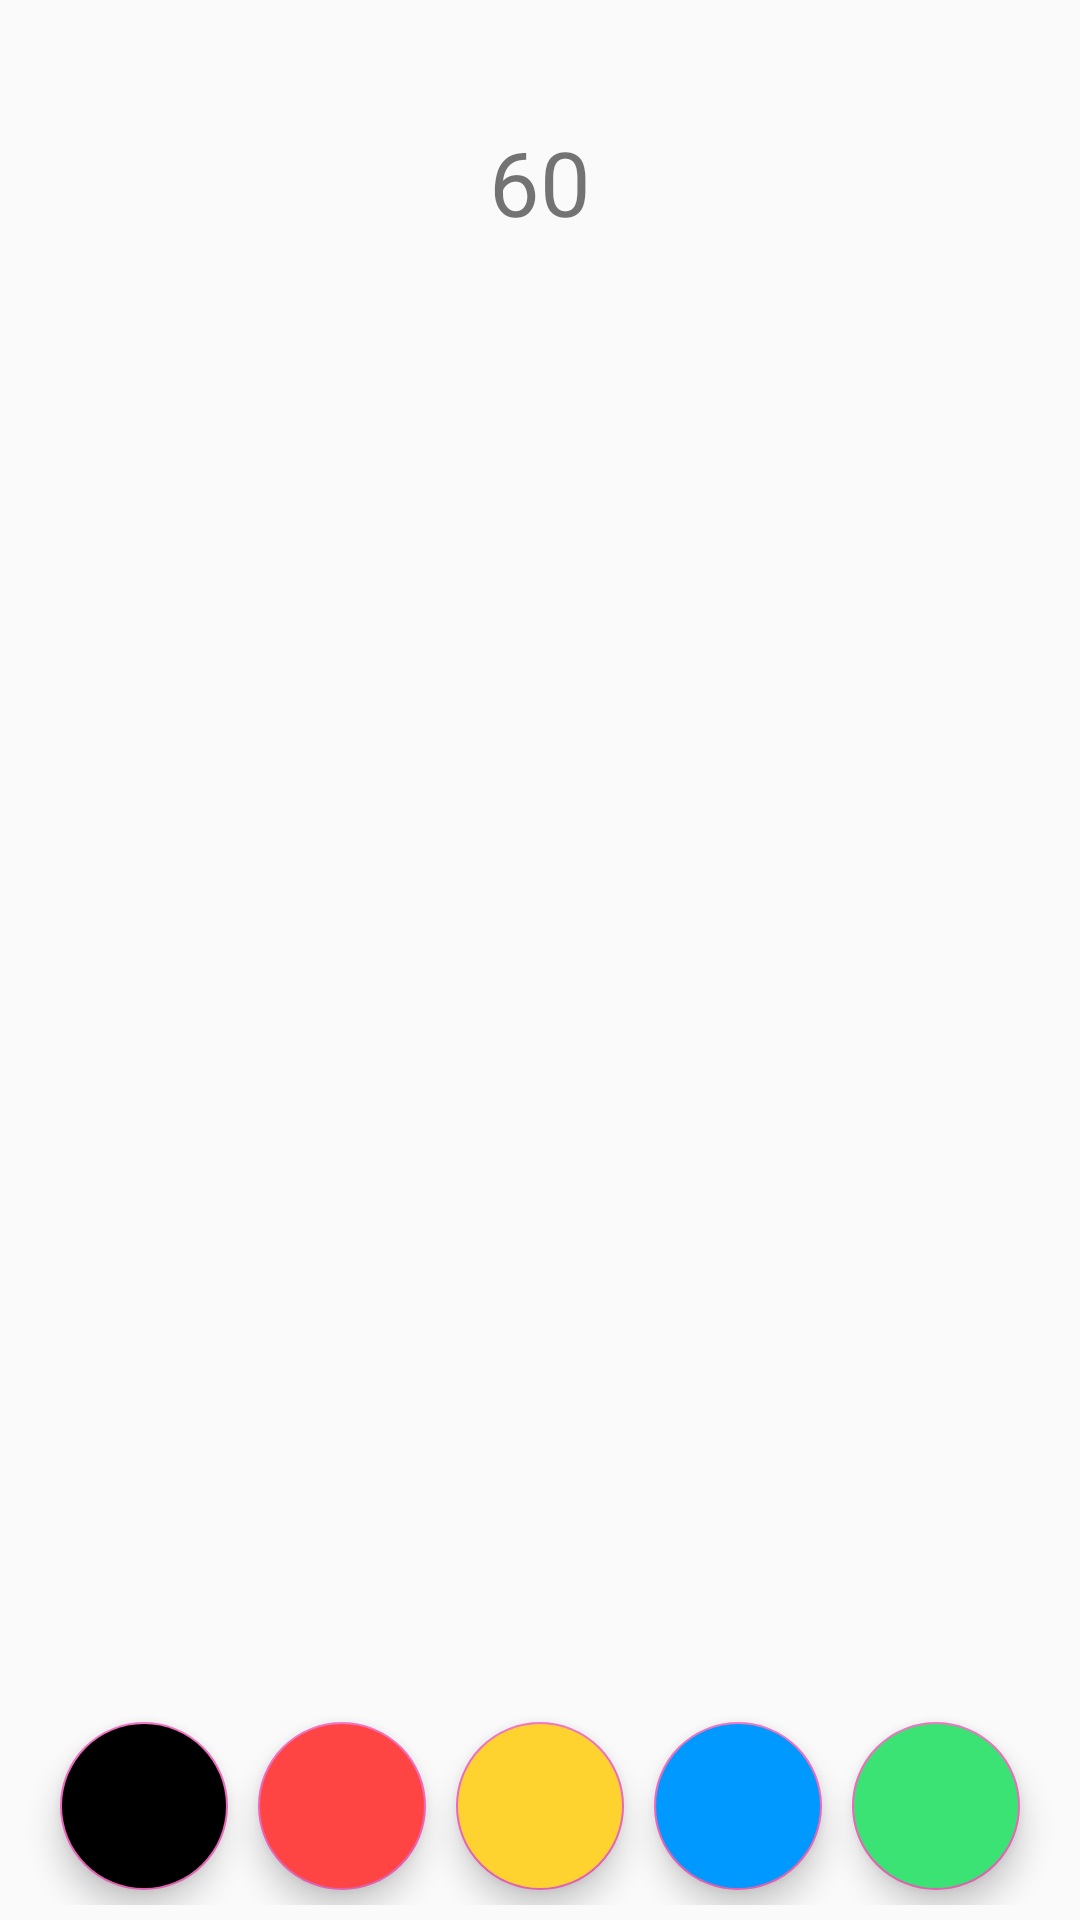

Android layout source for this screen:
<!-- AndroidManifest.xml: application theme AppTheme -->
<!-- res/layout/fragment_draw.xml -->
<?xml version="1.0" encoding="utf-8"?>
<androidx.constraintlayout.widget.ConstraintLayout xmlns:android="http://schemas.android.com/apk/res/android"
    xmlns:tools="http://schemas.android.com/tools"
    android:layout_width="match_parent"
    android:layout_height="match_parent"
    xmlns:app="http://schemas.android.com/apk/res-auto"
    tools:context=".game_view.fragments.draw_section.DrawFragment">

    <TextView
        android:id="@+id/word_tv"
        android:layout_width="wrap_content"
        android:layout_height="wrap_content"
        tools:text="word"
        app:layout_constraintLeft_toLeftOf="parent"
        app:layout_constraintRight_toRightOf="parent"
        app:layout_constraintTop_toTopOf="parent"
        android:textSize="30sp"
        android:fontFamily="@font/roboto_regular"
        android:gravity="center" />


    <TextView
        android:layout_height="wrap_content"
        android:layout_width="wrap_content"
        android:id="@+id/timer_text"
        app:layout_constraintTop_toBottomOf="@id/word_tv"
        app:layout_constraintLeft_toLeftOf="parent"
        app:layout_constraintRight_toRightOf="parent"
        android:text="60"
        android:textSize="30sp"
        android:fontFamily="@font/roboto_bold"/>

    <FrameLayout
        android:id="@+id/draw_container"
        android:layout_width="match_parent"
        android:layout_height="0dp"
        app:layout_constraintTop_toBottomOf="@id/timer_text"
        app:layout_constraintBottom_toTopOf="@id/colors"
        app:layout_constrainedHeight="true"
        app:layout_constraintLeft_toLeftOf="parent"
        tools:background="@color/blue"/>

    <LinearLayout
        android:id="@+id/colors"
        android:layout_margin="5dp"
        android:layout_width="match_parent"
        android:gravity="center"
        android:layout_height="wrap_content"
        app:layout_constraintBottom_toBottomOf="parent"
        app:layout_constraintRight_toRightOf="parent">

            <com.google.android.material.floatingactionbutton.FloatingActionButton
                android:id="@+id/color_black"
                android:backgroundTint="@android:color/black"
                android:layout_width="wrap_content"
                android:layout_height="wrap_content"
                android:layout_margin="5dp"/>

            <com.google.android.material.floatingactionbutton.FloatingActionButton
                android:id="@+id/color_red"
                android:backgroundTint="@android:color/holo_red_light"
                android:layout_width="wrap_content"
                android:layout_height="wrap_content"
                android:layout_margin="5dp"/>

        <com.google.android.material.floatingactionbutton.FloatingActionButton
            android:id="@+id/color_yellow"
            android:backgroundTint="@color/yellow"
            android:layout_width="wrap_content"
            android:layout_height="wrap_content"
            android:layout_margin="5dp"/>

        <com.google.android.material.floatingactionbutton.FloatingActionButton
            android:id="@+id/color_blue"
            android:backgroundTint="@color/wave_blue"
            android:layout_width="wrap_content"
            android:layout_height="wrap_content"
            android:layout_margin="5dp"/>

        <com.google.android.material.floatingactionbutton.FloatingActionButton
            android:id="@+id/color_green"
            android:backgroundTint="@color/green"
            android:layout_width="wrap_content"
            android:layout_height="wrap_content"
            android:layout_margin="5dp"/>
    </LinearLayout>

</androidx.constraintlayout.widget.ConstraintLayout>
<!-- resources referenced by this layout -->
<resources>
  <color name="blue">#45aaf2</color>
  <color name="green">#3ae374</color>
  <color name="wave_blue">#0099FF</color>
  <color name="yellow">#fed330</color>
  <style name="AppTheme" parent="Theme.AppCompat.Light.NoActionBar">
          
          <item name="colorPrimary">@color/colorPrimary</item>
          <item name="colorPrimaryDark">@color/colorPrimaryDark</item>
          <item name="colorAccent">@color/colorAccent</item>
          <item name="android:windowTranslucentStatus">true</item>
          <item name="android:windowTranslucentNavigation">true</item>
      </style>
  <color name="colorPrimary">#38395A</color>
  <color name="colorPrimaryDark">#424368</color>
  <color name="colorAccent">#EE65BC</color>
</resources>
